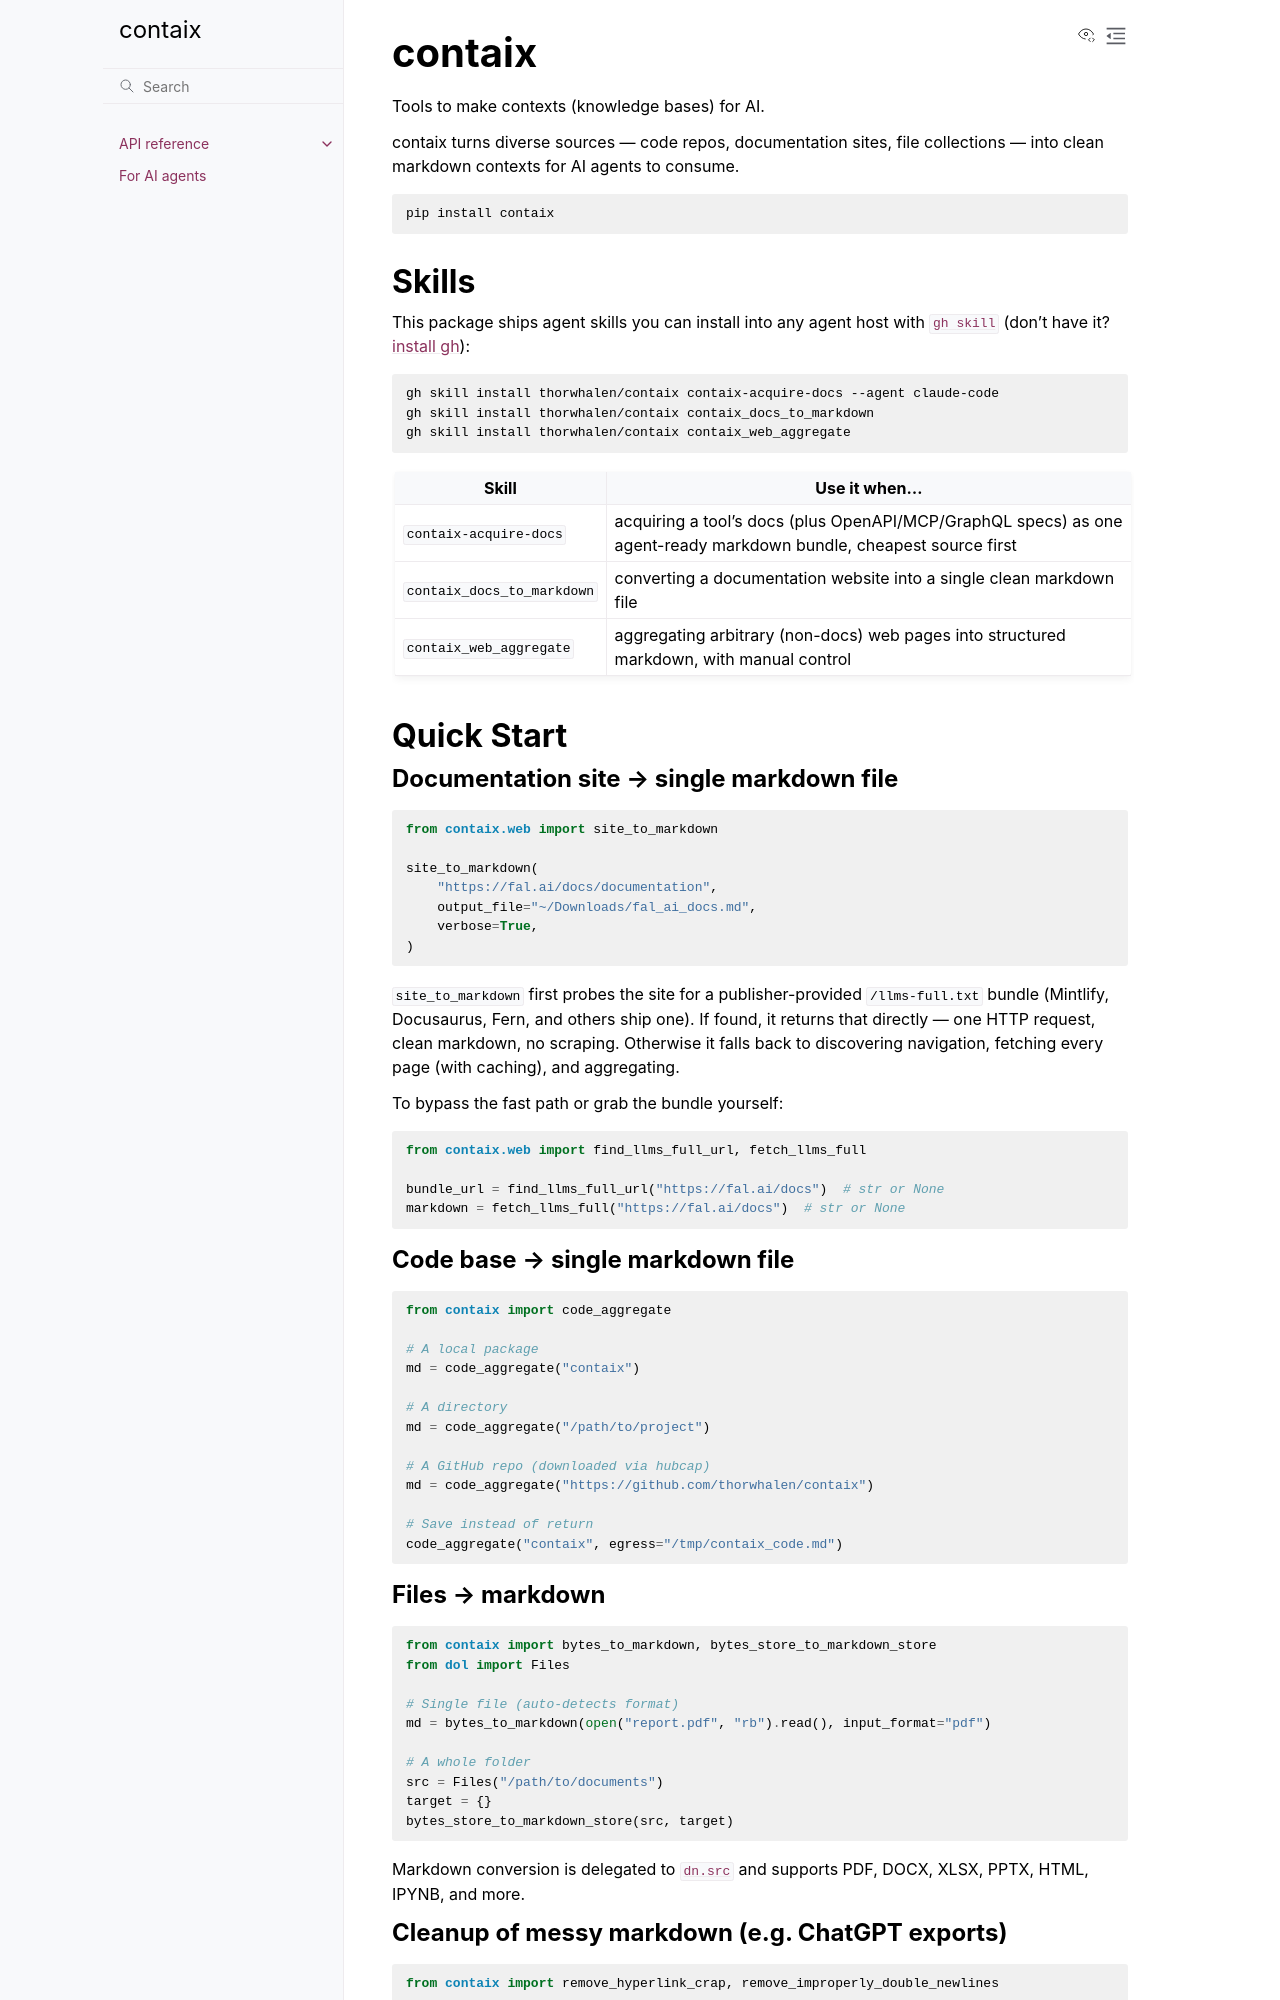

repository: thorwhalen/contaix · page: index.html · generator: sphinx

# contaix

Tools to make contexts (knowledge bases) for AI.

contaix turns diverse sources — code repos, documentation sites, file
collections — into clean markdown contexts for AI agents to consume.

```bash
pip install contaix
```

## Skills

This package ships agent skills you can install into any agent host with
[`gh skill`](https://cli.github.com/manual/gh_skill) (don't have it?
[install gh](https://cli.github.com/)):

```bash
gh skill install thorwhalen/contaix contaix-acquire-docs --agent claude-code
gh skill install thorwhalen/contaix contaix_docs_to_markdown
gh skill install thorwhalen/contaix contaix_web_aggregate
```

| Skill | Use it when… |
|-------|--------------|
| `contaix-acquire-docs` | acquiring a tool's docs (plus OpenAPI/MCP/GraphQL specs) as one agent-ready markdown bundle, cheapest source first |
| `contaix_docs_to_markdown` | converting a documentation website into a single clean markdown file |
| `contaix_web_aggregate` | aggregating arbitrary (non-docs) web pages into structured markdown, with manual control |

## Quick Start

### Documentation site → single markdown file

```python
from contaix.web import site_to_markdown

site_to_markdown(
    "https://fal.ai/docs/documentation",
    output_file="~/Downloads/fal_ai_docs.md",
    verbose=True,
)
```

`site_to_markdown` first probes the site for a publisher-provided
`/llms-full.txt` bundle (Mintlify, Docusaurus, Fern, and others ship one).
If found, it returns that directly — one HTTP request, clean markdown, no
scraping. Otherwise it falls back to discovering navigation, fetching every
page (with caching), and aggregating.

To bypass the fast path or grab the bundle yourself:

```python
from contaix.web import find_llms_full_url, fetch_llms_full

bundle_url = find_llms_full_url("https://fal.ai/docs")  # str or None
markdown = fetch_llms_full("https://fal.ai/docs")  # str or None
```

### Code base → single markdown file

```python
from contaix import code_aggregate

# A local package
md = code_aggregate("contaix")

# A directory
md = code_aggregate("/path/to/project")

# A GitHub repo (downloaded via hubcap)
md = code_aggregate("https://github.com/thorwhalen/contaix")

# Save instead of return
code_aggregate("contaix", egress="/tmp/contaix_code.md")
```

### Files → markdown

```python
from contaix import bytes_to_markdown, bytes_store_to_markdown_store
from dol import Files

# Single file (auto-detects format)
md = bytes_to_markdown(open("report.pdf", "rb").read(), input_format="pdf")

# A whole folder
src = Files("/path/to/documents")
target = {}
bytes_store_to_markdown_store(src, target)
```

Markdown conversion is delegated to [`dn.src`](https://github.com/thorwhalen/dn)
and supports PDF, DOCX, XLSX, PPTX, HTML, IPYNB, and more.
